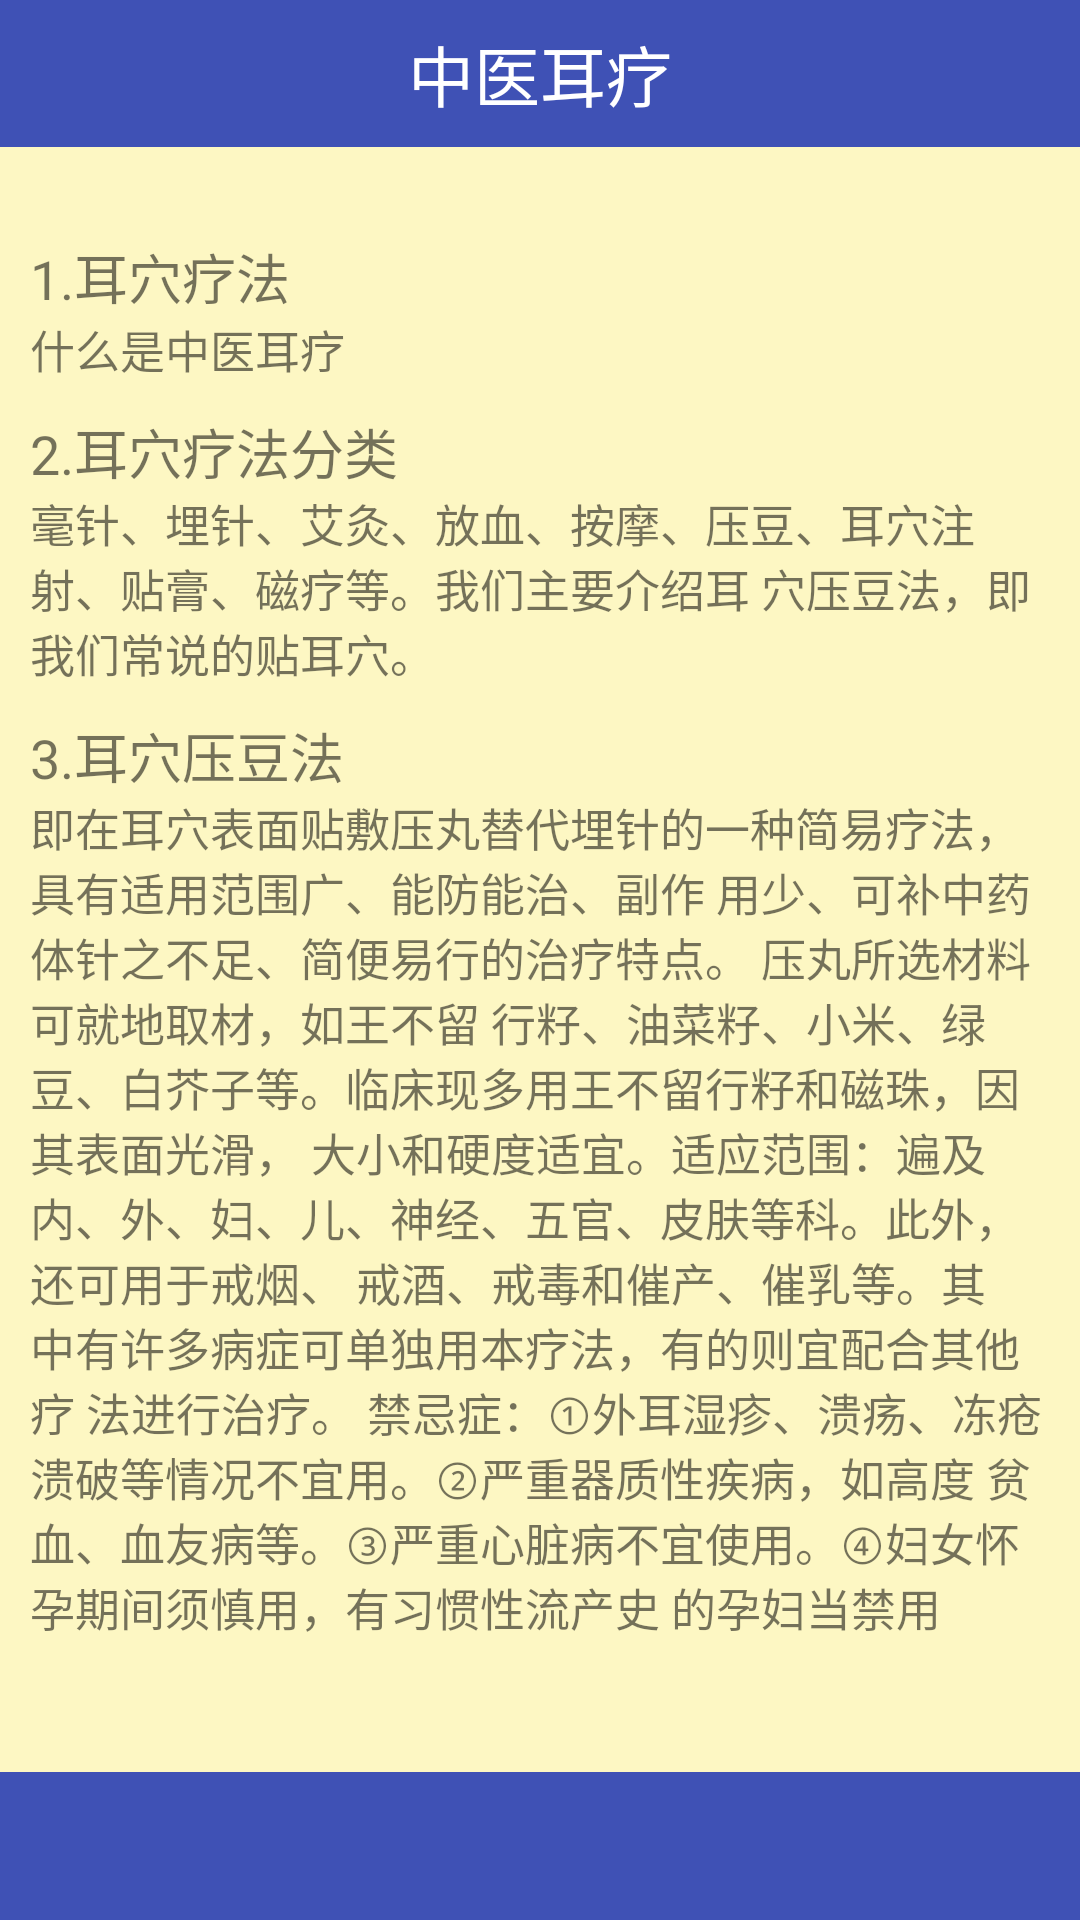

Produce the Android XML layout that renders to this screen, including the resource entries it uses.
<!-- AndroidManifest.xml: application theme AppTheme -->
<!-- res/layout/p_introduce.xml -->
<?xml version="1.0" encoding="utf-8"?>
<LinearLayout
    xmlns:android="http://schemas.android.com/apk/res/android"
    android:layout_width="match_parent"
    android:layout_height="match_parent"
    android:fitsSystemWindows="true">
    <LinearLayout
        android:id="@+id/back"
        android:layout_width="match_parent"
        android:layout_height="match_parent"
        android:orientation="vertical">
        <LinearLayout
            android:id="@+id/top"
            android:layout_width="match_parent"
            android:layout_height="0dp"
            android:layout_weight="1"
            android:background="@color/colorPrimary"
            >
            <TextView
                android:layout_width="match_parent"
                android:layout_height="match_parent"
                android:text="@string/cure"
                android:textColor="#FFFFFF"
                android:gravity="center"
                android:textSize="22sp"/>
        </LinearLayout>
        <FrameLayout
            android:id="@+id/activity_container"
            android:background="@color/card"
            android:layout_width="match_parent"
            android:layout_height="0dp"
            android:layout_weight="11">
            <LinearLayout
                android:orientation="vertical"
                android:layout_marginStart="10dp"
                android:layout_marginEnd="10dp"
                android:layout_width="match_parent"
                android:layout_height="match_parent">
                <TextView
                    android:layout_marginTop="30sp"
                    android:layout_width="match_parent"
                    android:layout_height="wrap_content"
                    android:text="1.耳穴疗法"
                    android:textSize="18sp"/>
                <TextView
                    android:layout_width="match_parent"
                    android:layout_height="wrap_content"
                    android:text="@string/what"
                    android:textSize="15sp"/>
                <TextView
                    android:layout_marginTop="10sp"
                    android:layout_width="match_parent"
                    android:layout_height="wrap_content"
                    android:text="2.耳穴疗法分类"
                    android:textSize="18sp"/>
                <TextView
                    android:layout_width="match_parent"
                    android:layout_height="wrap_content"
                    android:text="@string/what_catalog"
                    android:textSize="15sp"/>
                <TextView
                    android:layout_width="match_parent"
                    android:layout_height="wrap_content"
                    android:layout_marginTop="10sp"
                    android:text="3.耳穴压豆法"
                    android:textSize="18sp"/>
                <TextView
                    android:layout_width="match_parent"
                    android:layout_height="wrap_content"
                    android:text="@string/what_method"
                    android:textSize="15sp"/>

            </LinearLayout>
        </FrameLayout>

        <LinearLayout
            android:id="@+id/bottom"
            android:layout_width="match_parent"
            android:layout_height="0dp"
            android:layout_weight="1"
            android:background="@color/colorPrimary"
            android:orientation="horizontal">
        </LinearLayout>
    </LinearLayout>

</LinearLayout>
<!-- resources referenced by this layout -->
<resources>
  <color name="card">#fdf7c3</color>
  <color name="colorPrimary">#3F51B5</color>
  <string name="cure">中医耳疗</string>
  <string name="what">什么是中医耳疗</string>
  <string name="what_catalog">毫针、埋针、艾灸、放血、按摩、压豆、耳穴注射、贴膏、磁疗等。我们主要介绍耳
  穴压豆法，即我们常说的贴耳穴。
      </string>
  <string name="what_method">即在耳穴表面贴敷压丸替代埋针的一种简易疗法，具有适用范围广、能防能治、副作
  用少、可补中药体针之不足、简便易行的治疗特点。 压丸所选材料可就地取材，如王不留
  行籽、油菜籽、小米、绿豆、白芥子等。临床现多用王不留行籽和磁珠，因其表面光滑，
  大小和硬度适宜。适应范围：遍及内、外、妇、儿、神经、五官、皮肤等科。此外，还可用于戒烟、
  戒酒、戒毒和催产、催乳等。其中有许多病症可单独用本疗法，有的则宜配合其他疗
  法进行治疗。
      禁忌症：①外耳湿疹、溃疡、冻疮溃破等情况不宜用。②严重器质性疾病，如高度
  贫血、血友病等。③严重心脏病不宜使用。④妇女怀孕期间须慎用，有习惯性流产史
  的孕妇当禁用
      </string>
  <style name="AppTheme" parent="Theme.AppCompat.Light.NoActionBar">
          
          <item name="colorPrimary">@color/colorPrimary</item>
          <item name="colorPrimaryDark">@color/black</item>
          <item name="colorAccent">@color/colorAccent</item>
      </style>
  <color name="black">#000000</color>
  <color name="colorAccent">#FF4081</color>
</resources>
